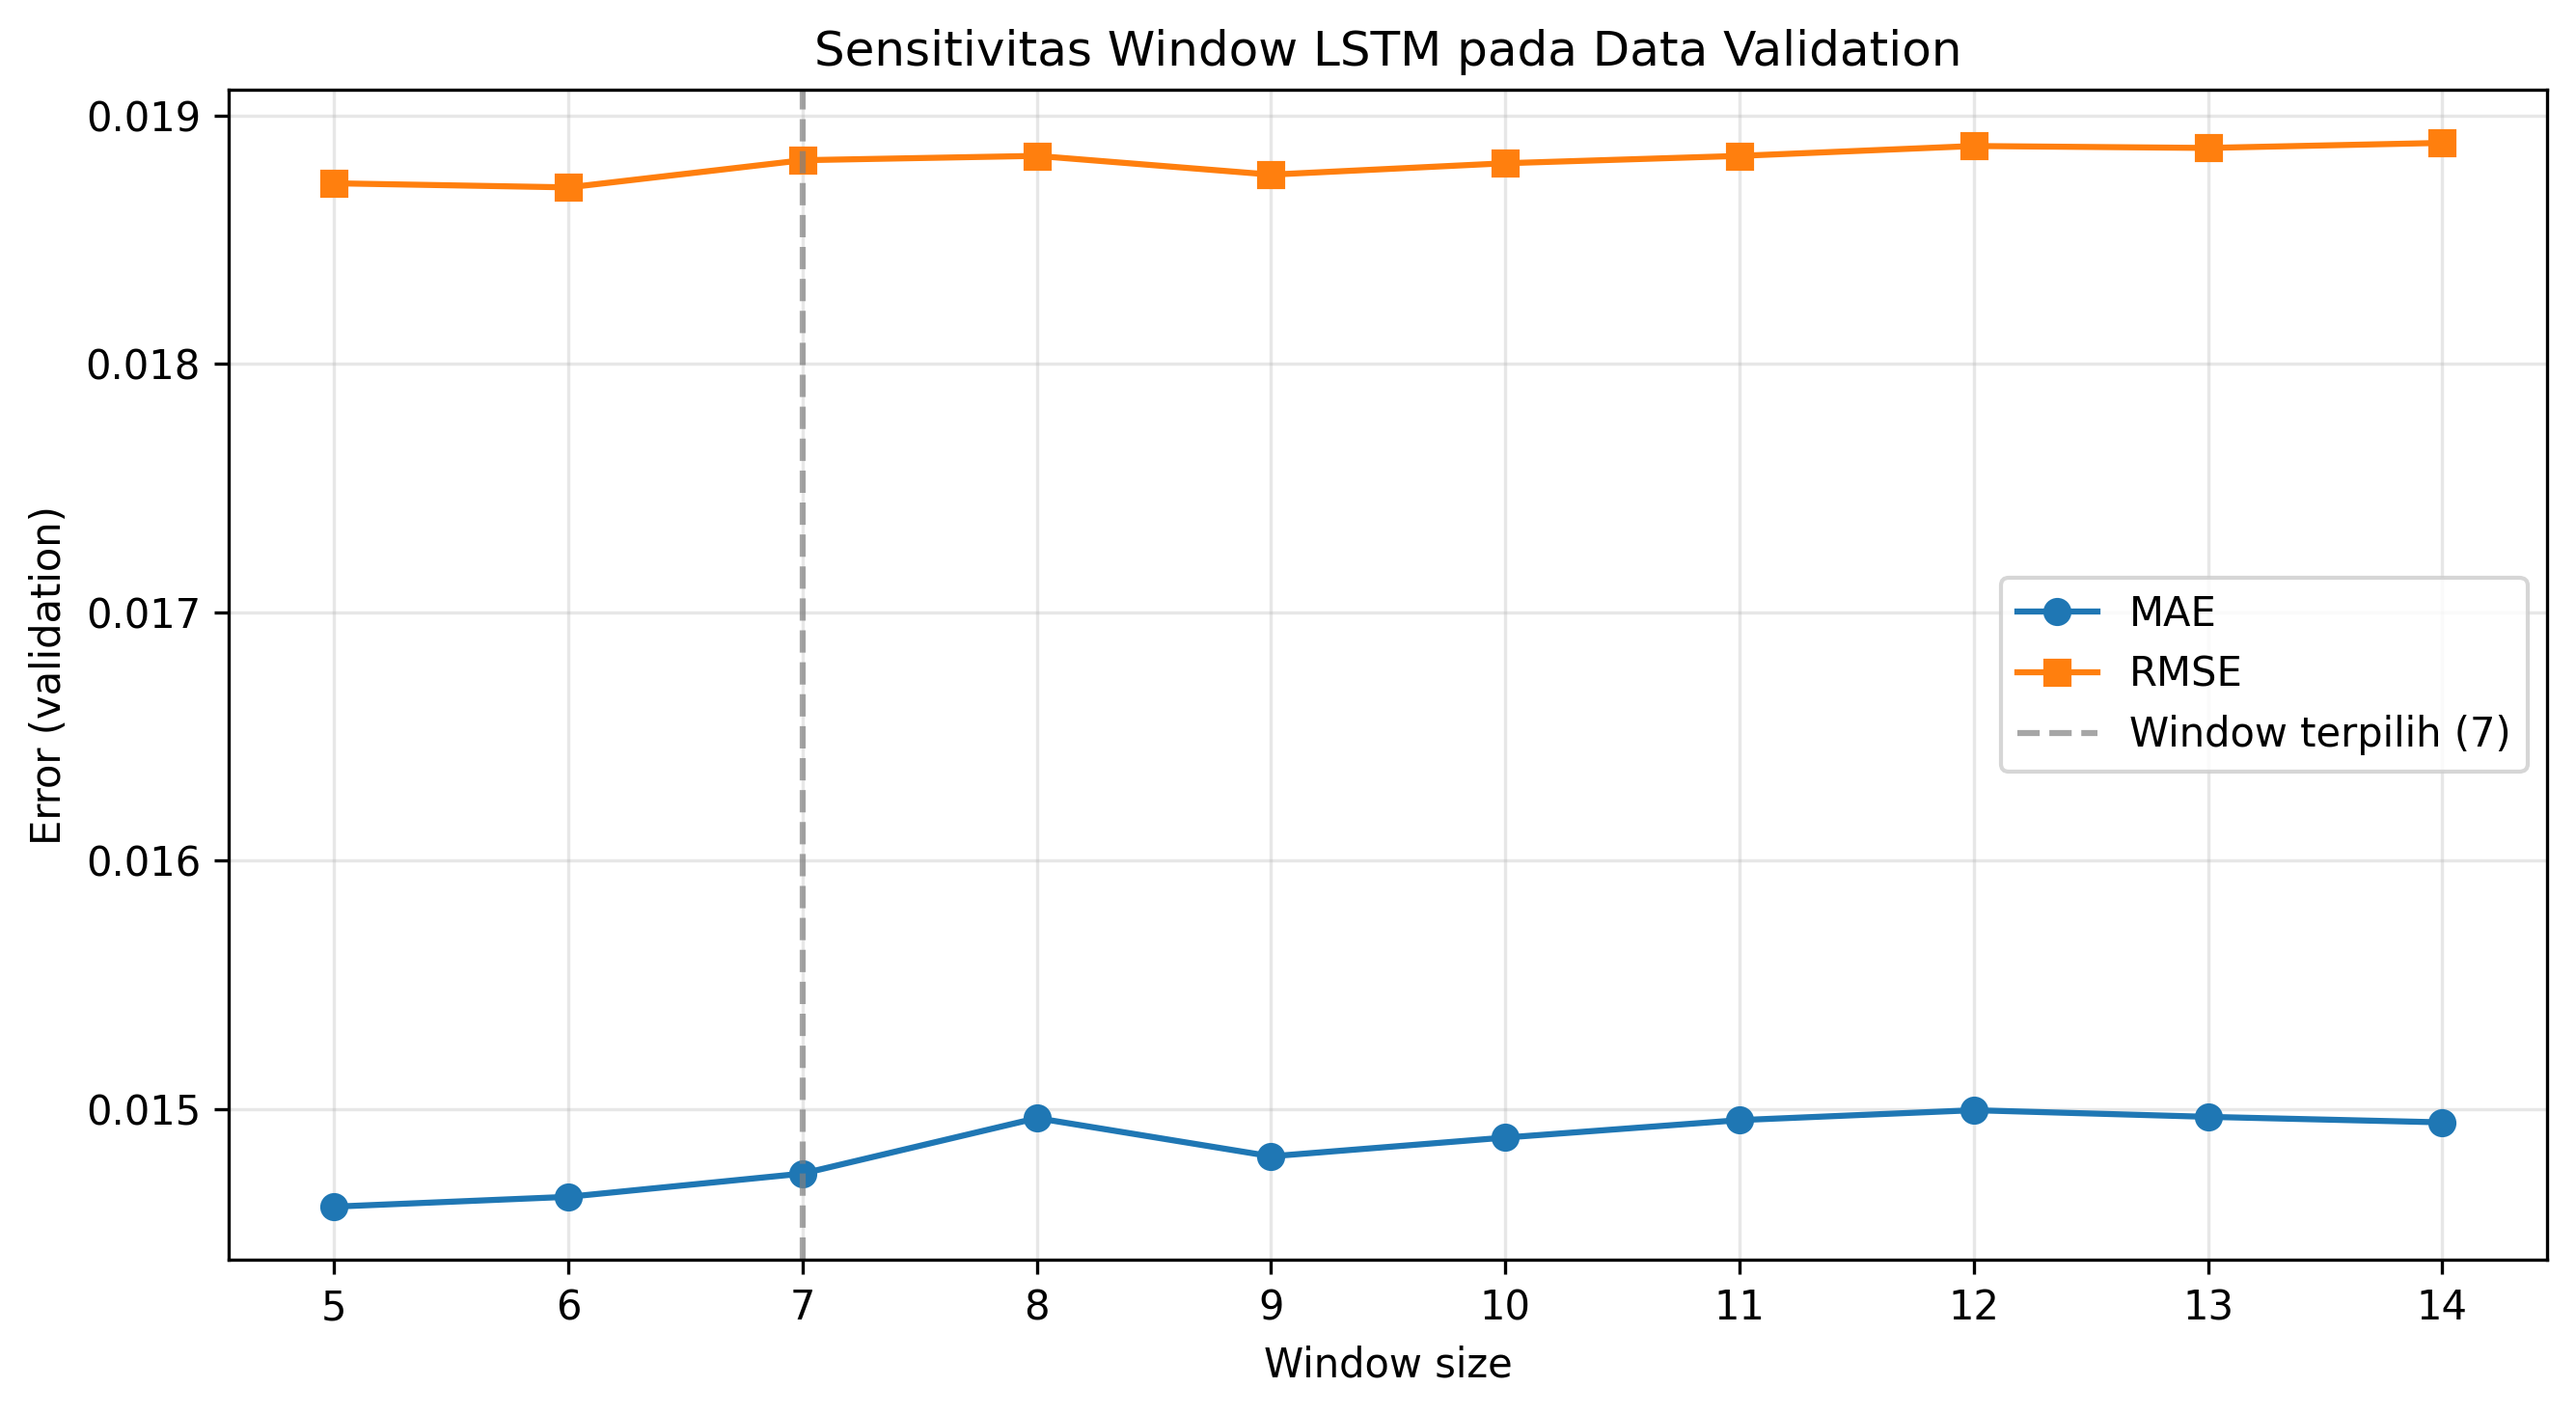

The data file committed next to this chart (first rows):
window, n_train, n_val, best_epoch, MAE, RMSE, DA
5, 3259, 250, 17, 0.01461, 0.01873, 0.536
6, 3258, 250, 13, 0.01465, 0.01871, 0.56
7, 3257, 250, 16, 0.01474, 0.01882, 0.524
8, 3256, 250, 2, 0.01496, 0.01884, 0.484
9, 3255, 250, 13, 0.01481, 0.01876, 0.548
10, 3254, 250, 10, 0.01488, 0.01881, 0.508
11, 3253, 250, 2, 0.01495, 0.01884, 0.48
12, 3252, 250, 2, 0.01499, 0.01888, 0.476
13, 3251, 250, 3, 0.01497, 0.01887, 0.456
14, 3250, 250, 6, 0.01495, 0.01889, 0.464
